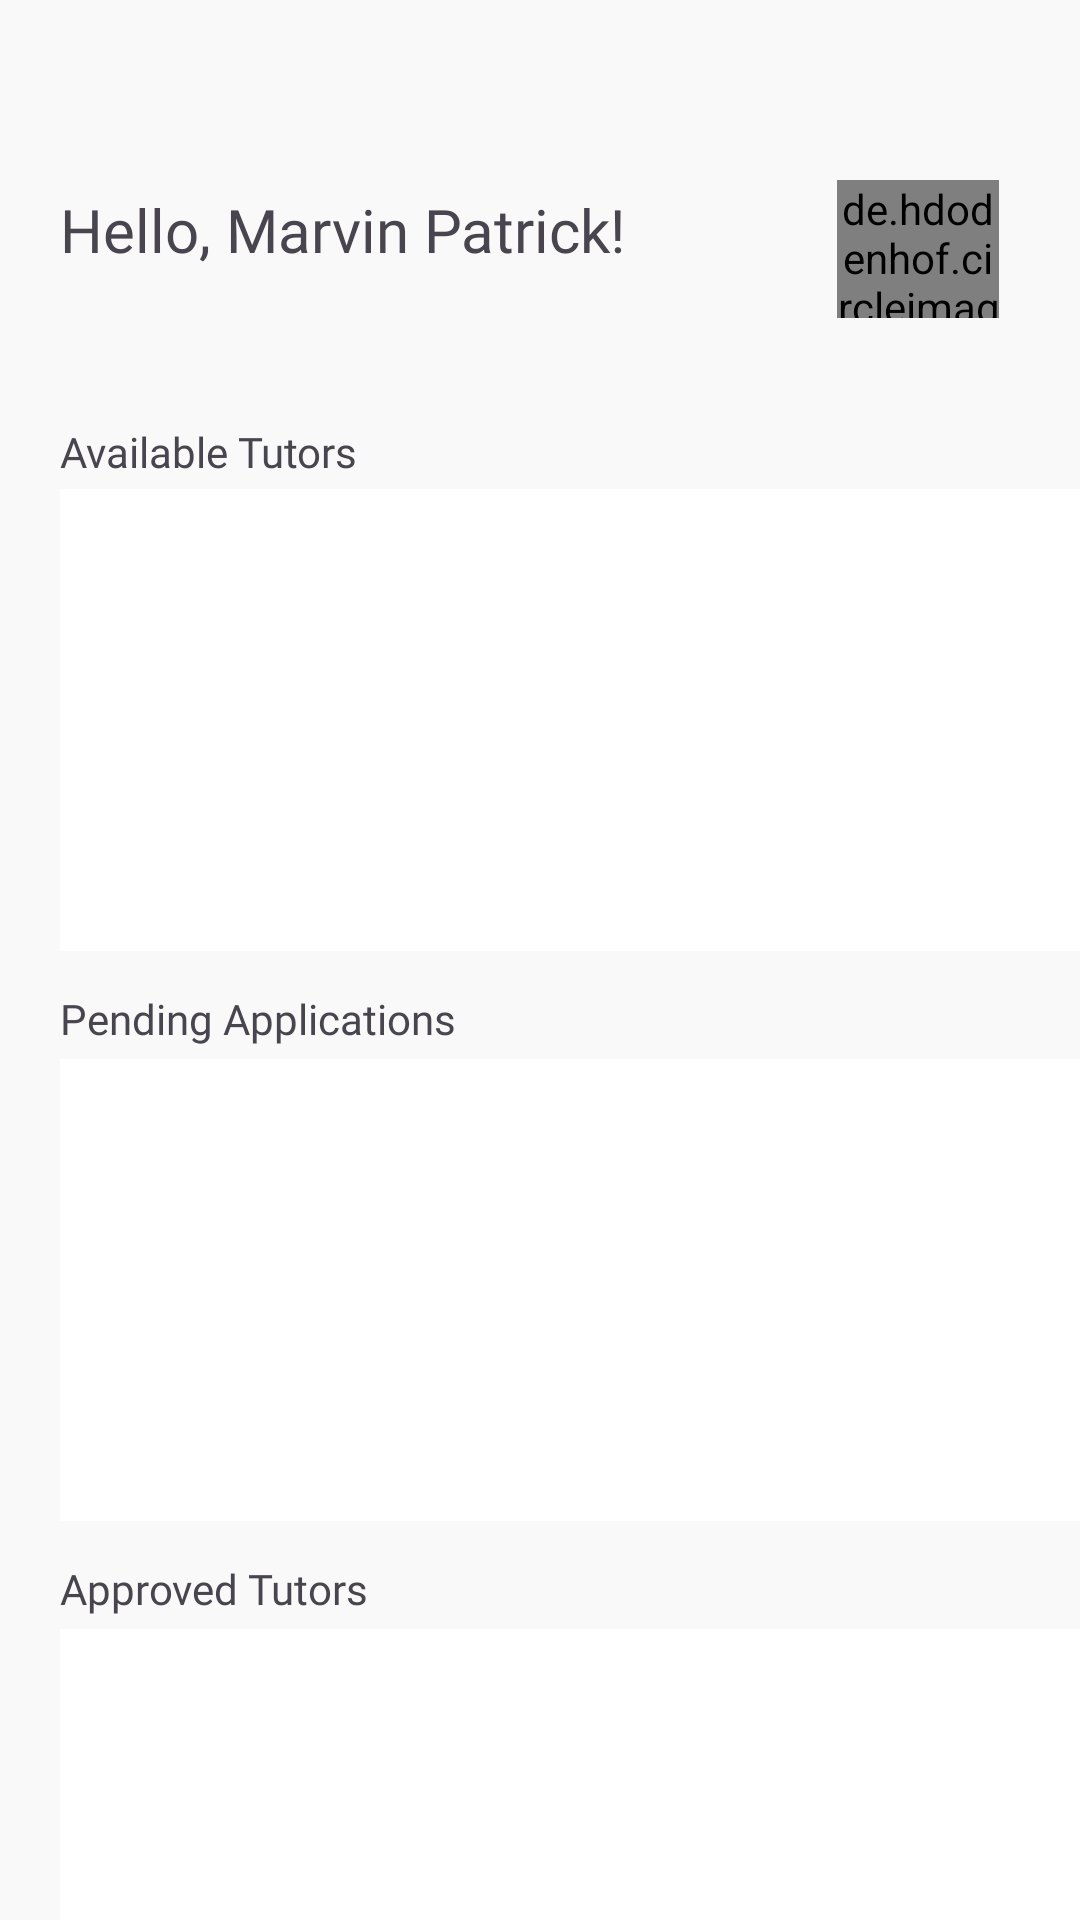

Layout XML and referenced resources for this Android screen:
<!-- AndroidManifest.xml: application theme Theme.CS_212_9343_Ramonsters -->
<!-- res/layout/activity_student_menu.xml -->
<?xml version="1.0" encoding="utf-8"?>
<RelativeLayout  xmlns:android="http://schemas.android.com/apk/res/android"
    xmlns:app="http://schemas.android.com/apk/res-auto"
    xmlns:tools="http://schemas.android.com/tools"
    android:layout_width="match_parent"
    android:layout_height="match_parent"
    android:background="@color/background_grey"
    tools:context=".StudentMenu">


    <TextView
        android:id="@+id/helloMsg"
        android:layout_width="276dp"
        android:layout_height="61dp"
        android:layout_marginStart="20dp"
        android:layout_marginTop="63dp"
        android:fontFamily="@font/dmsansextrabold"
        android:text="Hello, Marvin Patrick!"
        android:textSize="20dp"></TextView>

    <TextView
        android:id="@+id/availableTutorsMsg"
        android:layout_width="116dp"
        android:layout_height="wrap_content"
        android:layout_marginStart="20dp"
        android:layout_marginTop="141dp"
        android:fontFamily="@font/dmsansextrabold"
        android:text="Available Tutors"
        android:textSize="14dp"></TextView>

    <androidx.recyclerview.widget.RecyclerView
        android:id="@+id/recycler_view"
        android:layout_width="365dp"
        android:layout_height="154dp"
        android:layout_marginStart="20dp"
        android:layout_marginTop="163dp"
        android:background="@color/white"
        android:paddingLeft="0dp"
        android:paddingTop="0dp"
        app:layoutManager="LinearLayoutManager"
        app:layout_constraintStart_toStartOf="parent"
        app:layout_constraintTop_toTopOf="parent" />

    <TextView
        android:id="@+id/tutor"
        android:layout_width="365dp"
        android:layout_height="154dp"
        android:layout_marginStart="20dp"
        android:layout_marginTop="163dp"></TextView>

    <TextView
        android:id="@+id/approvedTutorsMsg"
        android:layout_width="116dp"
        android:layout_height="wrap_content"
        android:layout_marginStart="20dp"
        android:layout_marginTop="520dp"
        android:fontFamily="@font/dmsansextrabold"
        android:text="Approved Tutors"
        android:textSize="14dp"></TextView>

    <androidx.recyclerview.widget.RecyclerView
        android:id="@+id/approvedTutors_recycler_view"
        android:layout_width="365dp"
        android:layout_height="154dp"
        android:layout_marginStart="20dp"
        android:layout_marginTop="543dp"
        android:background="@color/white"
        android:paddingLeft="0dp"
        android:paddingTop="0dp"
        app:layoutManager="LinearLayoutManager"
        app:layout_constraintStart_toStartOf="parent"
        app:layout_constraintTop_toTopOf="parent" />

    <TextView
        android:id="@+id/approvedTutor"
        android:layout_width="365dp"
        android:layout_height="154dp"
        android:layout_marginStart="20dp"
        android:layout_marginTop="543dp"
        android:fontFamily="@font/dmsansextrabold"
        android:textAlignment="center"></TextView>

    <TextView
        android:id="@+id/pendingApplicationsMsg"
        android:layout_width="wrap_content"
        android:layout_height="wrap_content"
        android:layout_marginStart="20dp"
        android:layout_marginTop="330dp"
        android:fontFamily="@font/dmsansextrabold"
        android:text="Pending Applications"
        android:textSize="14dp"></TextView>

    <androidx.recyclerview.widget.RecyclerView
        android:id="@+id/pendingApplications_recycler_view"
        android:layout_width="365dp"
        android:fontFamily="@font/dmsansextrabold"
        android:textAlignment="center"
        android:layout_height="154dp"
        android:layout_marginStart="20dp"
        android:layout_marginTop="353dp"
        android:background="@color/white"
        android:paddingLeft="0dp"
        android:paddingTop="0dp"
        app:layoutManager="LinearLayoutManager"
        app:layout_constraintStart_toStartOf="parent"
        app:layout_constraintTop_toTopOf="parent" />

    <TextView
        android:id="@+id/pendingApplications"
        android:layout_width="365dp"
        android:layout_height="154dp"
        android:layout_centerInParent="true"
        android:layout_marginStart="20dp"
        android:layout_marginTop="353dp"></TextView>

    <Button
        android:id="@+id/profileRedirectButton"
        android:layout_width="54dp"
        android:layout_height="wrap_content"
        android:layout_alignParentTop="true"
        android:layout_alignParentEnd="true"
        android:layout_marginTop="61dp"
        android:layout_marginEnd="29dp"
        android:background="@android:color/transparent"
        app:layout_constraintEnd_toEndOf="parent"
        app:layout_constraintTop_toTopOf="parent" />

    <de.hdodenhof.circleimageview.CircleImageView
        android:id="@+id/profileRedirectImage"
        android:layout_width="54dp"
        android:layout_height="46dp"
        android:layout_alignParentTop="true"
        android:layout_alignParentEnd="true"
        android:layout_marginTop="60dp"

        android:layout_marginEnd="27dp"
        app:layout_constraintTop_toTopOf="parent"
        tools:layout_editor_absoluteX="328dp"
        tools:srcCompat="@tools:sample/avatars" />

</RelativeLayout >
<!-- resources referenced by this layout -->
<resources>
  <color name="background_grey">#F9F9F9</color>
  <color name="white">#FFFFFFFF</color>
  <style name="Theme.CS_212_9343_Ramonsters" parent="Base.Theme.CS_212_9343_Ramonsters" />
  <style name="Base.Theme.CS_212_9343_Ramonsters" parent="Theme.Material3.DayNight.NoActionBar">
          
          
      </style>
</resources>
